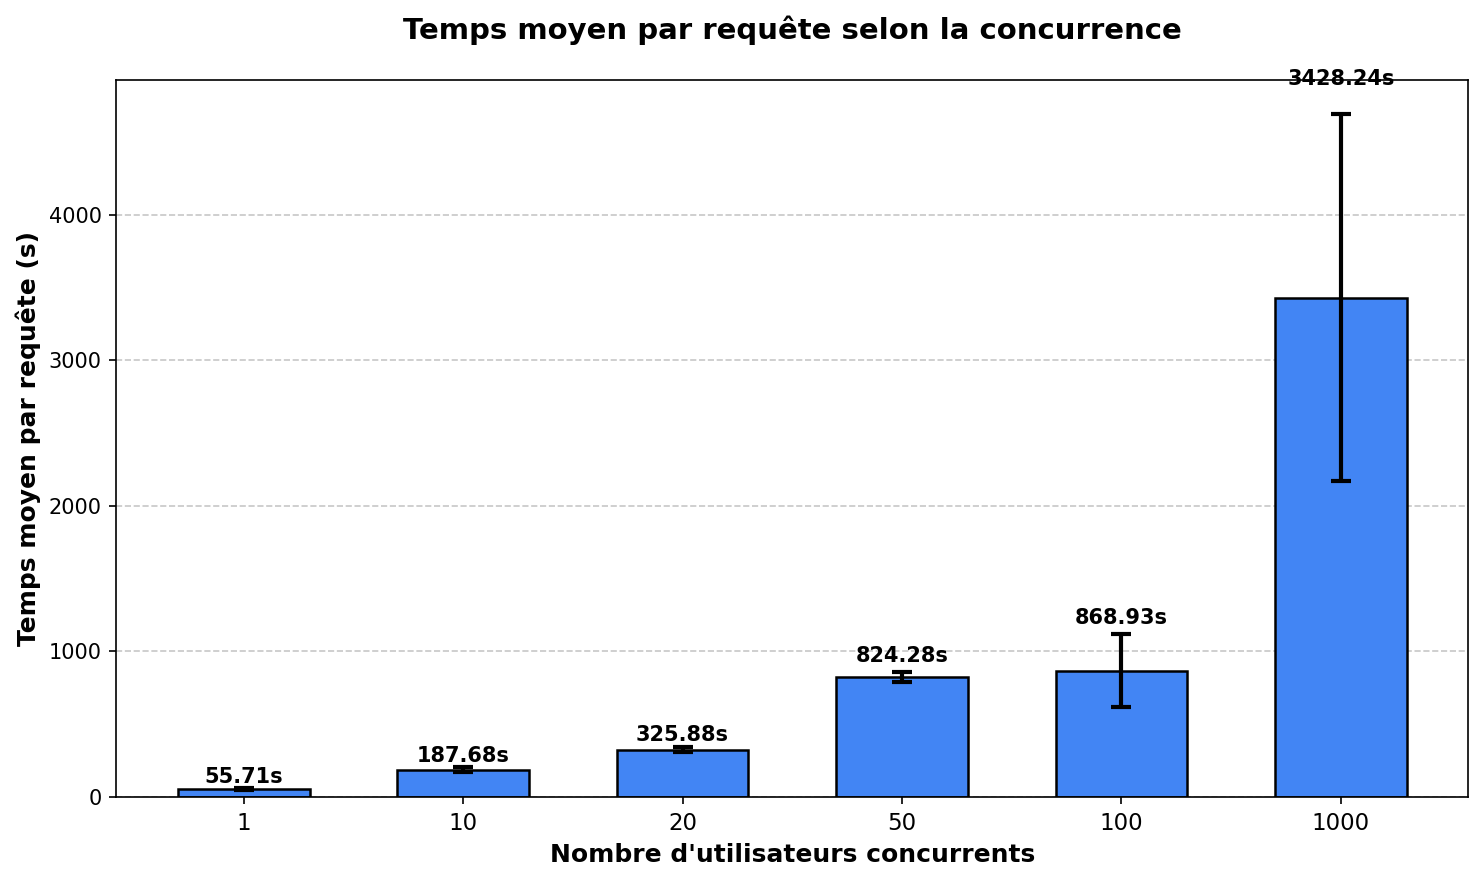

Values plotted in this chart, from the file beside it:
PARAM, AVG_TIME, RUN, FAILED
1, 64.75ms, 1, 0
1, 50.6ms, 2, 0
1, 51.78ms, 3, 0
10, 173.94ms, 1, 0
10, 182.86ms, 2, 0
10, 206.25ms, 3, 0
20, 320.15ms, 1, 0
20, 314.63ms, 2, 0
20, 342.85ms, 3, 0
50, 786.48ms, 1, 0
50, 859.44ms, 2, 0
50, 826.91ms, 3, 0
100, 1156.33ms, 1, 0
100, 759.16ms, 2, 0
100, 691.3ms, 3, 0
1000, 4857.65ms, 1, 1
1000, 2950.74ms, 2, 0
1000, 2476.34ms, 3, 0
